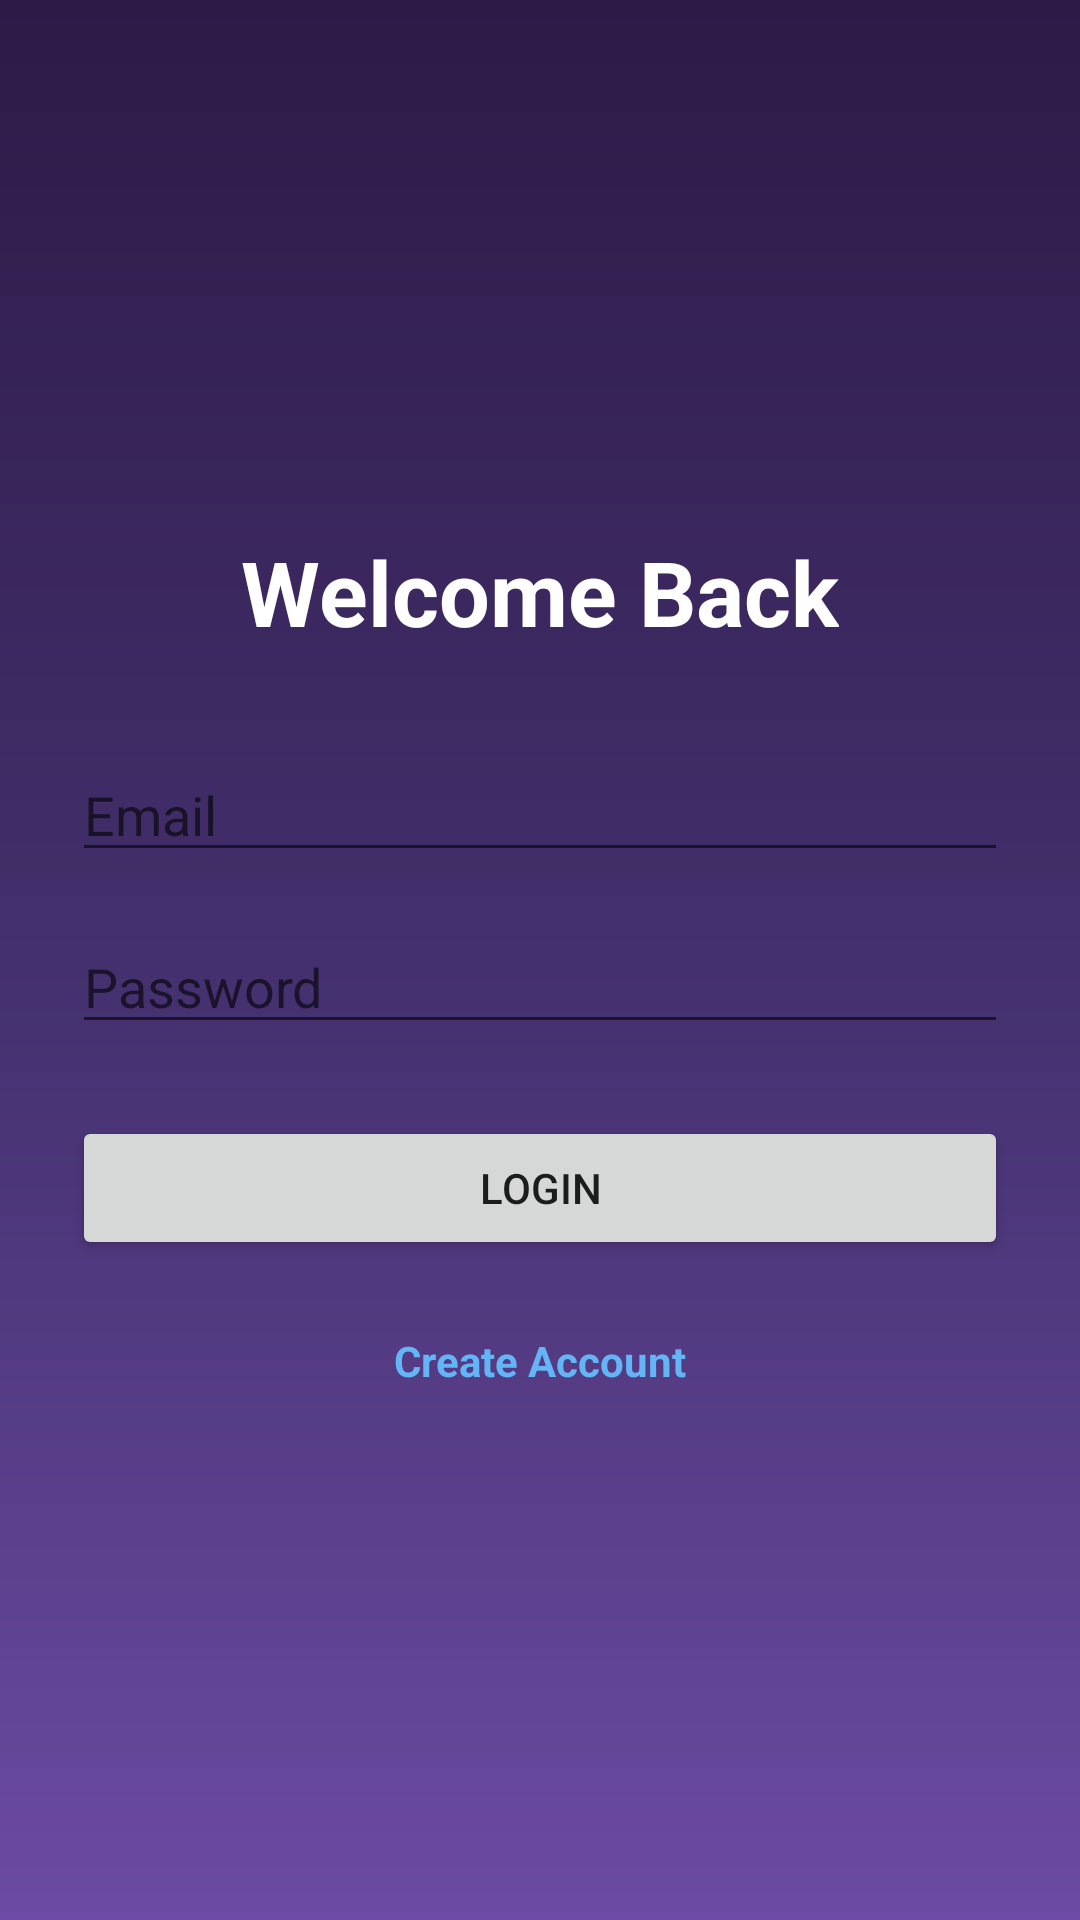

This screen was rendered from an Android layout file. Write that file and the resources it references.
<!-- AndroidManifest.xml: application theme AppTheme -->
<!-- res/layout/activity_login.xml -->
<?xml version="1.0" encoding="utf-8"?>
<LinearLayout
    xmlns:android="http://schemas.android.com/apk/res/android"
    android:layout_width="match_parent"
    android:layout_height="match_parent"
    android:gravity="center"
    android:orientation="vertical"
    android:padding="24dp"
    android:background="@drawable/app_background">

    <TextView
        android:layout_width="wrap_content"
        android:layout_height="wrap_content"
        android:text="Welcome Back"
        android:textColor="#FFFFFF"
        android:textStyle="bold"
        android:textSize="30sp"/>

    <EditText
        android:id="@+id/email"
        android:layout_width="match_parent"
        android:layout_height="wrap_content"
        android:layout_marginTop="32dp"
        android:hint="Email"
        android:inputType="textEmailAddress"/>

    <EditText
        android:id="@+id/password"
        android:layout_width="match_parent"
        android:layout_height="wrap_content"
        android:layout_marginTop="16dp"
        android:hint="Password"
        android:inputType="textPassword"/>

    <Button
        android:id="@+id/loginButton"
        android:layout_width="match_parent"
        android:layout_height="wrap_content"
        android:text="Login"
        android:layout_marginTop="24dp"/>

    <TextView
        android:id="@+id/registerText"
        android:layout_width="wrap_content"
        android:layout_height="wrap_content"
        android:text="Create Account"
        android:textColor="#64B5F6"
        android:textStyle="bold"
        android:layout_marginTop="24dp"/>

</LinearLayout>
<!-- resources referenced by this layout -->
<resources>
  <!-- drawable app_background (drawable) -->
  <?xml version="1.0" encoding="utf-8"?>
  <shape xmlns:android="http://schemas.android.com/apk/res/android">
  
      <gradient
          android:startColor="#2E1A47"
          android:centerColor="#43306D"
          android:endColor="#6B4BA3"
          android:angle="270"/>
  
  </shape>
  <style name="AppTheme" parent="Theme.AppCompat.Light.NoActionBar">
  
          <item name="colorPrimary">#6200EE</item>
          <item name="colorPrimaryDark">#3700B3</item>
          <item name="colorAccent">#03DAC5</item>
  
          <item name="android:windowActionModeOverlay">true</item>
  
      </style>
</resources>
